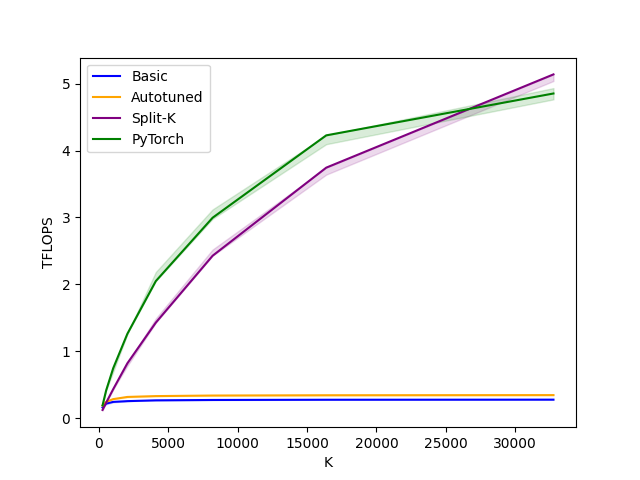

Source data for this figure (header and first rows):
K, Basic, Autotuned, Split-K, PyTorch
256, 0.1575, 0.1862, 0.1205, 0.1883
512, 0.2156, 0.2409, 0.2276, 0.4096
1024, 0.2409, 0.2825, 0.4312, 0.7447
2048, 0.2523, 0.3151, 0.8192, 1.26
4096, 0.2643, 0.3277, 1.427, 2.048
8192, 0.2697, 0.3361, 2.427, 2.996
16384, 0.2731, 0.3404, 3.745, 4.228
32768, 0.2745, 0.3427, 5.14, 4.855
